Run: headless pygame with SDL's dummy video driver; simulated clock (each Clock.tick advances the game by its frame time, no real sleeping); random seed 0; keys injected as events and as key.get_pressed() state; no mouse input.
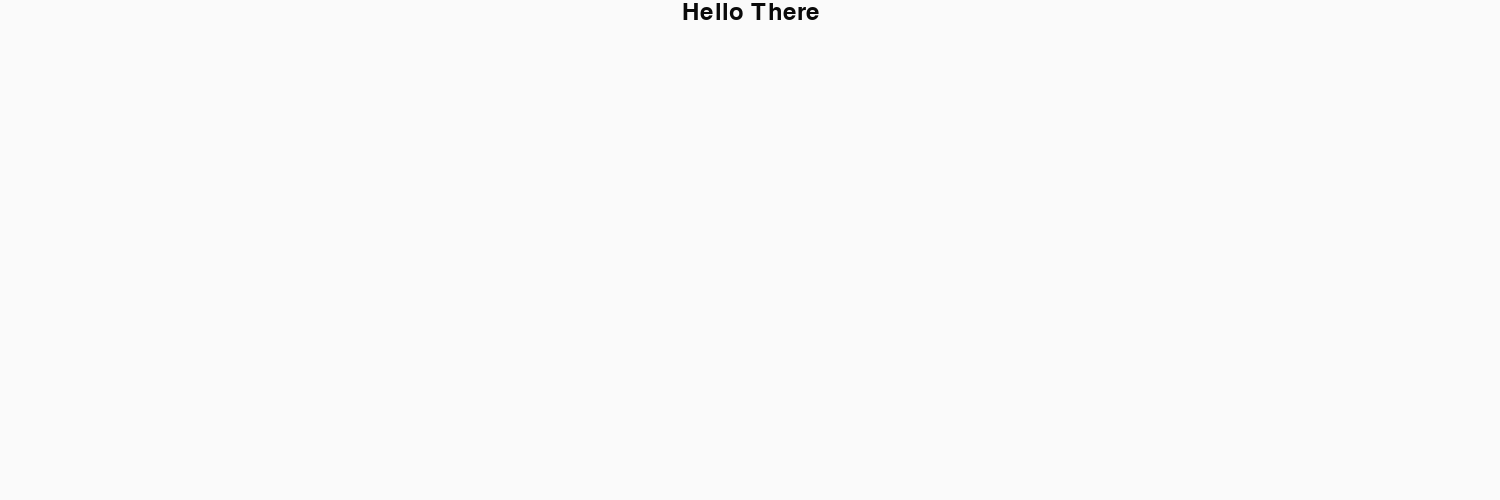
Frame 1 of 4 · flips 1–60 · no input
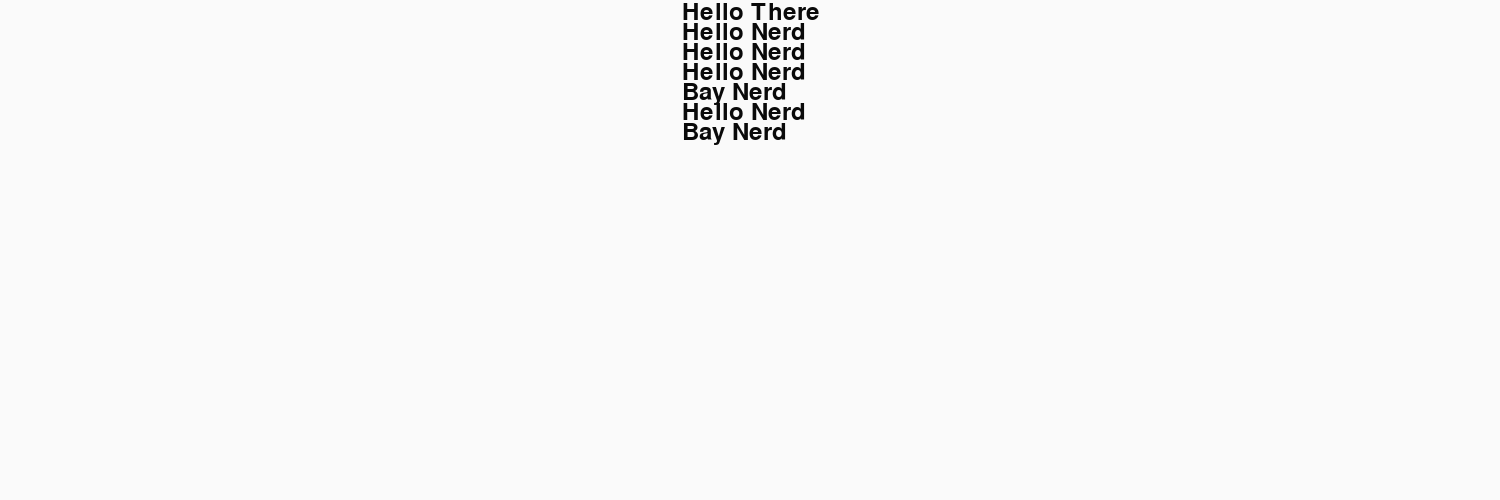
Frame 2 of 4 · flips 61–180 · tapped SPACE, RETURN · held RIGHT (→), D
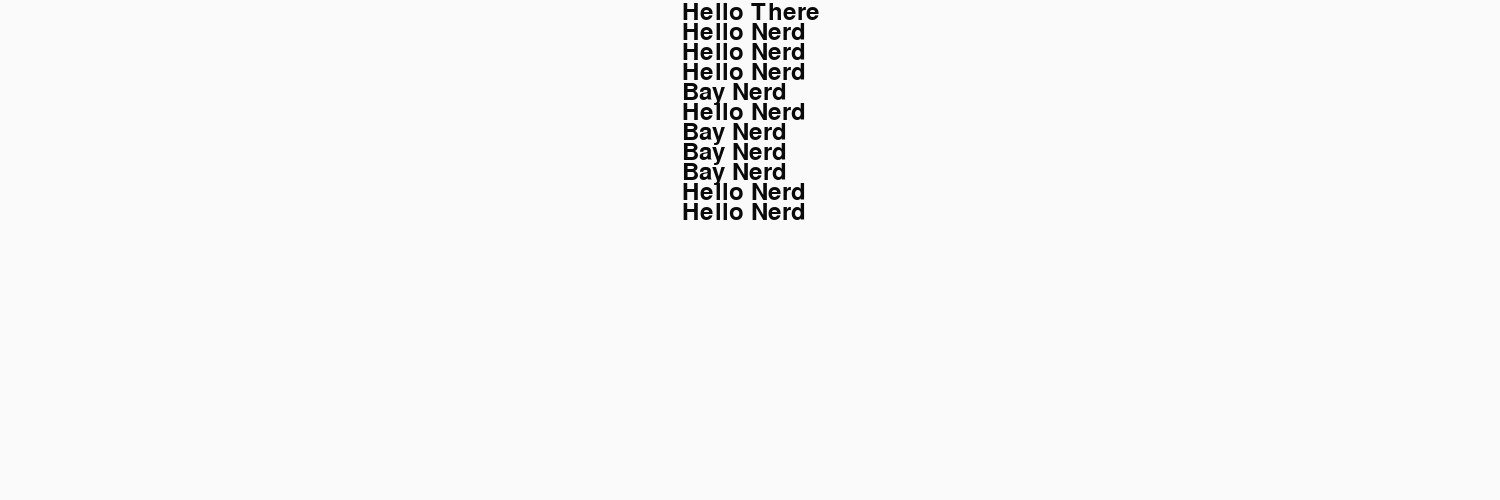
Frame 3 of 4 · flips 181–300 · held DOWN (↓), S
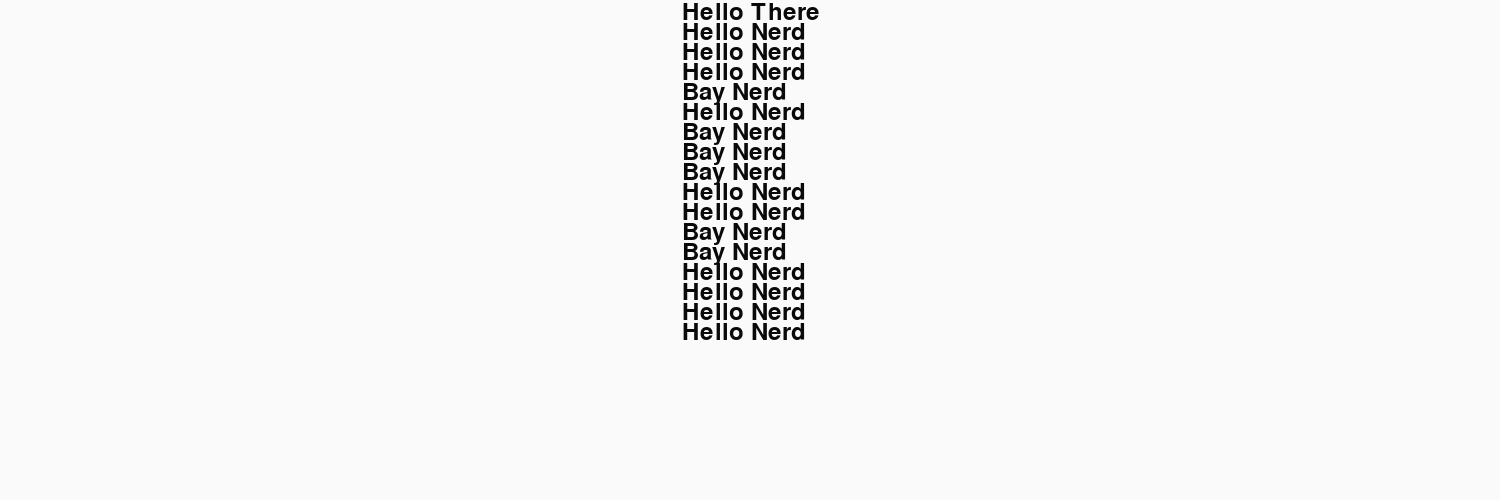
Frame 4 of 4 · flips 301–420 · held LEFT (←), A, UP (↑), W

The pygame program that drew these frames:

import pygame
from pygame.locals import *

def main():
    # Initialise screen
    pygame.init()
    screen = pygame.display.set_mode((1500, 500))
    pygame.display.set_caption('Basic Pygame program')

    # Fill background
    background = pygame.Surface(screen.get_size())
    background = background.convert()
    background.fill((250, 250, 250))

    # Display some text
    font = pygame.font.Font(None, 36)
    text = font.render("Hello There", 1, (10, 10, 10))
    textpos = text.get_rect()
    textpos.centerx = background.get_rect().centerx
    background.blit(text, textpos)

    # Blit everything to the screen
    screen.blit(background, (0, 0))
    pygame.display.flip()

    # Event loop
    while 1:
        for event in pygame.event.get():
            if event.type == QUIT:
                sys.exit()
                #return
            elif event.type == pygame.KEYDOWN:
                textpos.centery += 20
                text = font.render("Hello Nerd", 1, (10, 10, 10))
                background.blit(text, textpos)                                        
            elif event.type == pygame.KEYUP:
                textpos.centery += 20
                text = font.render("Bay Nerd", 1, (10, 10, 10))
                background.blit(text, textpos)

        screen.blit(background, (0, 0))
        pygame.display.flip()


if __name__ == '__main__': main()
